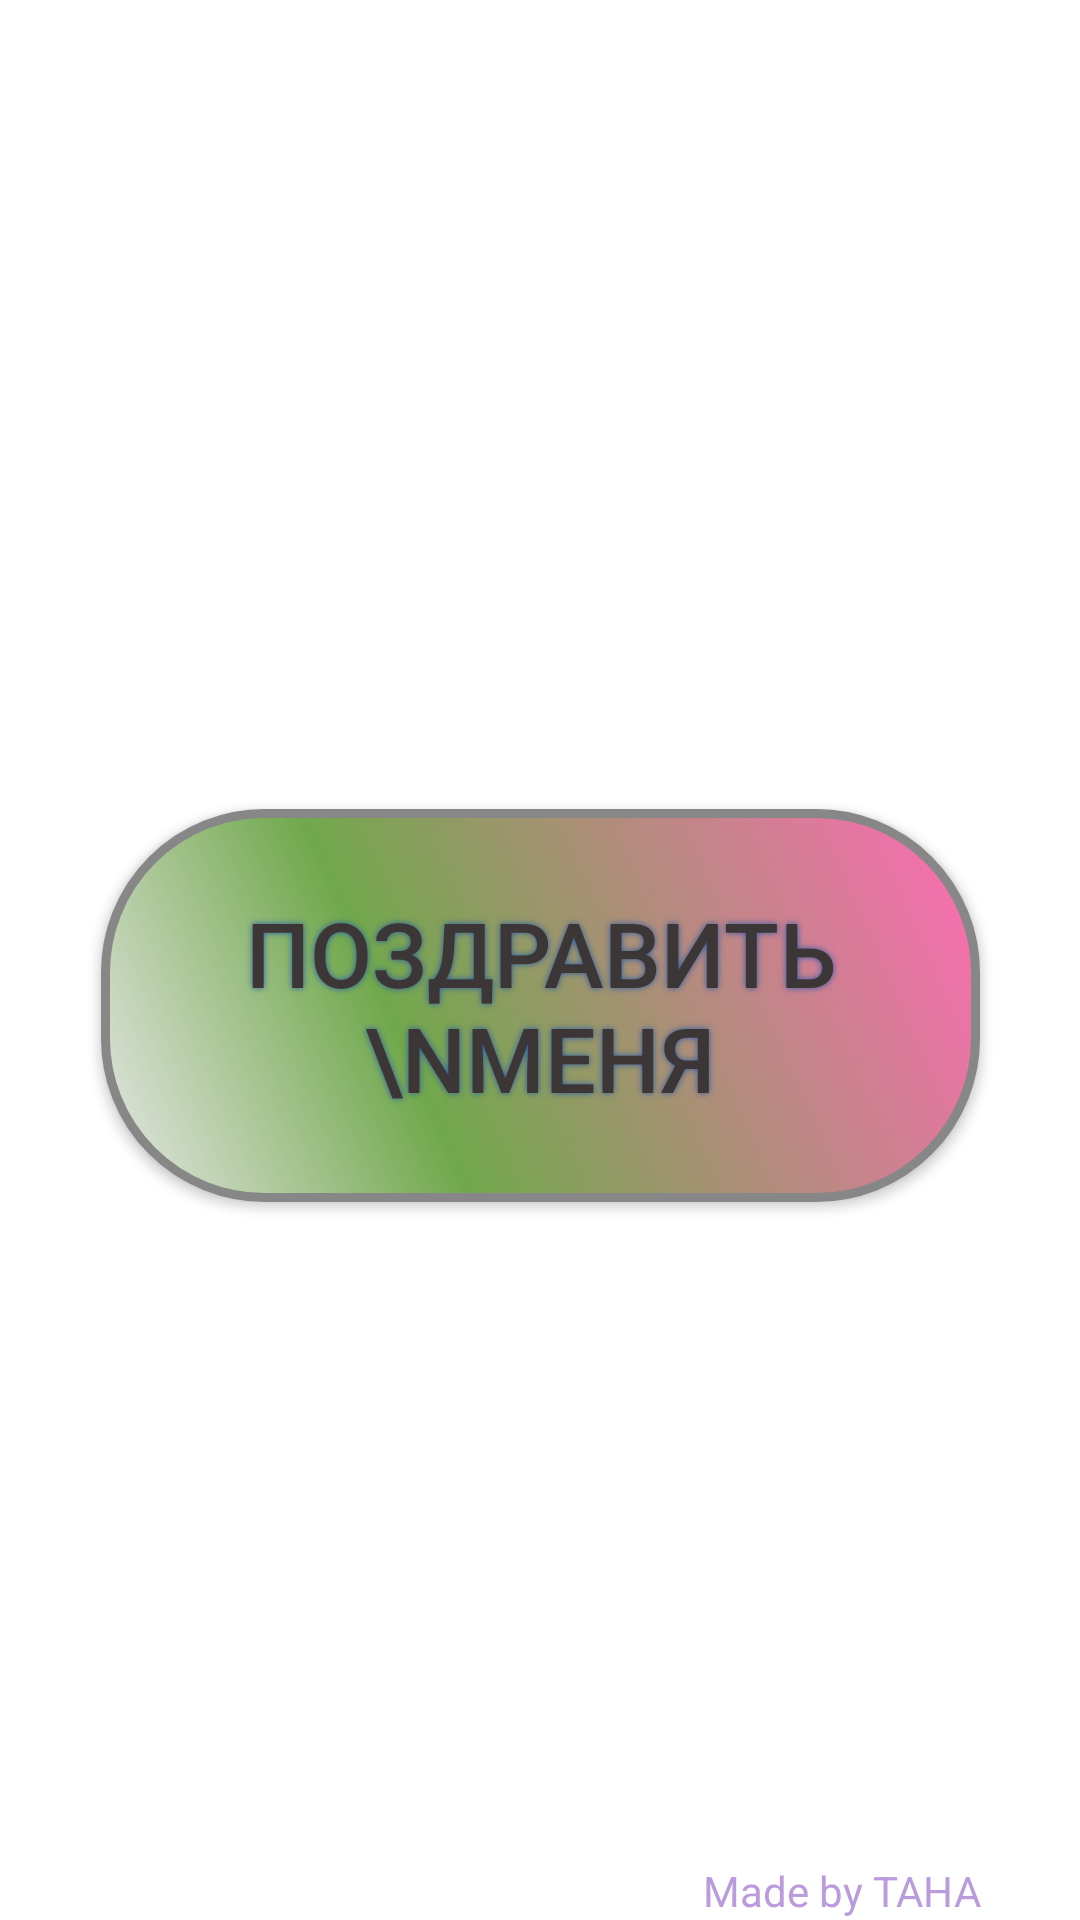

Reconstruct the res/layout file that produces this screen, plus the resources it refers to.
<!-- AndroidManifest.xml: application theme Theme.DrSasho -->
<!-- res/layout/activity_main.xml -->
<?xml version="1.0" encoding="utf-8"?>
<androidx.constraintlayout.widget.ConstraintLayout xmlns:android="http://schemas.android.com/apk/res/android"
    xmlns:app="http://schemas.android.com/apk/res-auto"
    xmlns:tools="http://schemas.android.com/tools"
    android:layout_width="match_parent"
    android:layout_height="match_parent"
    tools:context="com.example.drsasho.MainActivity">

    <ImageView
        android:id="@+id/imageView"
        android:layout_width="match_parent"
        android:layout_height="match_parent"
        android:scaleType='centerCrop'
        app:srcCompat="@drawable/oo" />

    <androidx.appcompat.widget.AppCompatButton
        android:id="@+id/button1"
        android:layout_width="293dp"
        android:layout_height="131dp"
        android:background="@drawable/buttonshape"
        android:shadowColor="#285BA8"
        android:shadowDx="0"
        android:shadowDy="0"
        android:shadowRadius="5"
        android:text="Поздравить \nменя"
        android:textColor="#3C3636"
        android:textSize="30sp"
        app:layout_constraintBottom_toBottomOf="parent"
        app:layout_constraintEnd_toEndOf="@+id/imageView"
        app:layout_constraintStart_toStartOf="@+id/imageView"
        app:layout_constraintTop_toTopOf="@+id/imageView"
        app:layout_constraintVertical_bias="0.53" />

    <TextView
        android:id="@+id/textView"
        android:layout_width="wrap_content"
        android:layout_height="wrap_content"
        android:layout_marginTop="220dp"
        android:layout_marginBottom="43dp"
        android:text="Made by TAHA"
        android:textColor="#BA9CDD"
        app:layout_constraintBottom_toBottomOf="@+id/imageView"
        app:layout_constraintEnd_toEndOf="parent"
        app:layout_constraintHorizontal_bias="0.877"
        app:layout_constraintStart_toStartOf="parent"
        app:layout_constraintTop_toBottomOf="@+id/button1"
        app:layout_constraintVertical_bias="0.0" />


</androidx.constraintlayout.widget.ConstraintLayout>
<!-- resources referenced by this layout -->
<resources>
  <!-- drawable buttonshape (drawable) -->
  <?xml version="1.0" encoding="utf-8"?>
  <shape xmlns:android="http://schemas.android.com/apk/res/android" android:shape="rectangle" >
      <corners
          android:radius="53dp"
          />
      <gradient
          android:angle="45"
          android:centerX="35%"
          android:centerColor="#71A84C"
          android:startColor="#E8E8E8"
          android:endColor="#FF6BB5"
          android:type="linear"
          />
      <padding
          android:left="0dp"
          android:top="0dp"
          android:right="0dp"
          android:bottom="0dp"
          />
      <size
          android:width="270dp"
          android:height="60dp"
          />
      <stroke
          android:width="3dp"
          android:color="#878787"
          />
  </shape>
  <style name="Theme.DrSasho" parent="Theme.MaterialComponents.DayNight.DarkActionBar">
          
          <item name="colorPrimary">@color/purple_500</item>
          <item name="colorPrimaryVariant">@color/purple_700</item>
          <item name="colorOnPrimary">@color/white</item>
          
          <item name="colorSecondary">@color/teal_200</item>
          <item name="colorSecondaryVariant">@color/teal_700</item>
          <item name="colorOnSecondary">@color/black</item>
          
          <item name="android:statusBarColor" tools:targetApi="l">?attr/colorPrimaryVariant</item>
          
      </style>
  <color name="purple_500">#7C58BC</color>
  <color name="purple_700">#FF3700B3</color>
  <color name="white">#FFFFFFFF</color>
  <color name="teal_200">#FF03DAC5</color>
  <color name="teal_700">#FF018786</color>
  <color name="black">#FF000000</color>
</resources>
